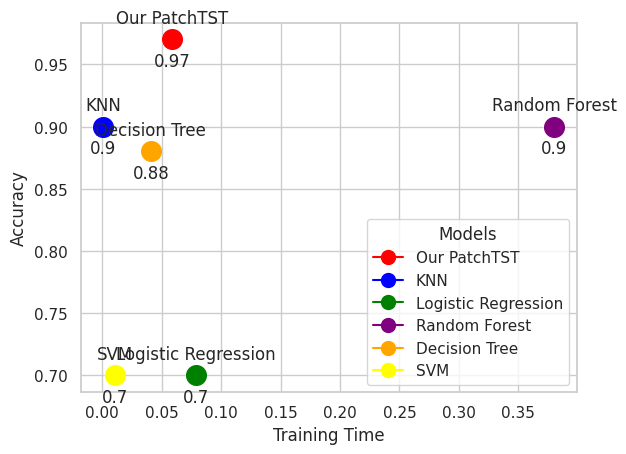

This figure's Python source:
import seaborn as sns
import matplotlib.pyplot as plt

# 假设这是你的数据
training_times = [0.059, 0.00084, 0.079, 0.38, 0.041, 0.011]  # 训练时间
accuracies = [0.97, 0.90, 0.70, 0.90, 0.88, 0.70]  # 准确度
names = ['Our PatchTST', 'KNN', 'Logistic Regression',
         'Random Forest', 'Decision Tree', 'SVM']
colors = ['red', 'blue', 'green', 'purple', 'orange', 'yellow']  # 每个点的颜色

# 创建一个Seaborn的图形风格
sns.set_theme(style="whitegrid")

# 创建散点图，使每个点更大
scatter = sns.scatterplot(x=training_times, y=accuracies, color='none', s=200)

# 为每个点指定颜色并绘制
for i, color in enumerate(colors):
    plt.scatter(training_times[i], accuracies[i], color=color, s=200)

# 在每个点上标注两行文本
for i, name in enumerate(names):
    # 假设每行文本内容分别为模型名称和一些额外信息
    line1 = name
    line2 = accuracies[i]  # 这里替换为你需要的第二行文本内容
    # 根据字体大小和文本内容调整偏移量
    offset = 0.01
    plt.text(training_times[i], accuracies[i] + offset,
             line1, fontsize=12, ha='center', va='bottom')
    plt.text(training_times[i], accuracies[i] - offset,
             line2, fontsize=12, ha='center', va='top')

plt.xlabel('Training Time')
plt.ylabel('Accuracy')

# 手动创建图例
handles = [plt.Line2D([0], [0], marker='o', color=color, label=name, markersize=10)
           for color, name in zip(colors, names)]
plt.legend(handles=handles, title='Models', loc='lower right')

# 显示图表
plt.show()
